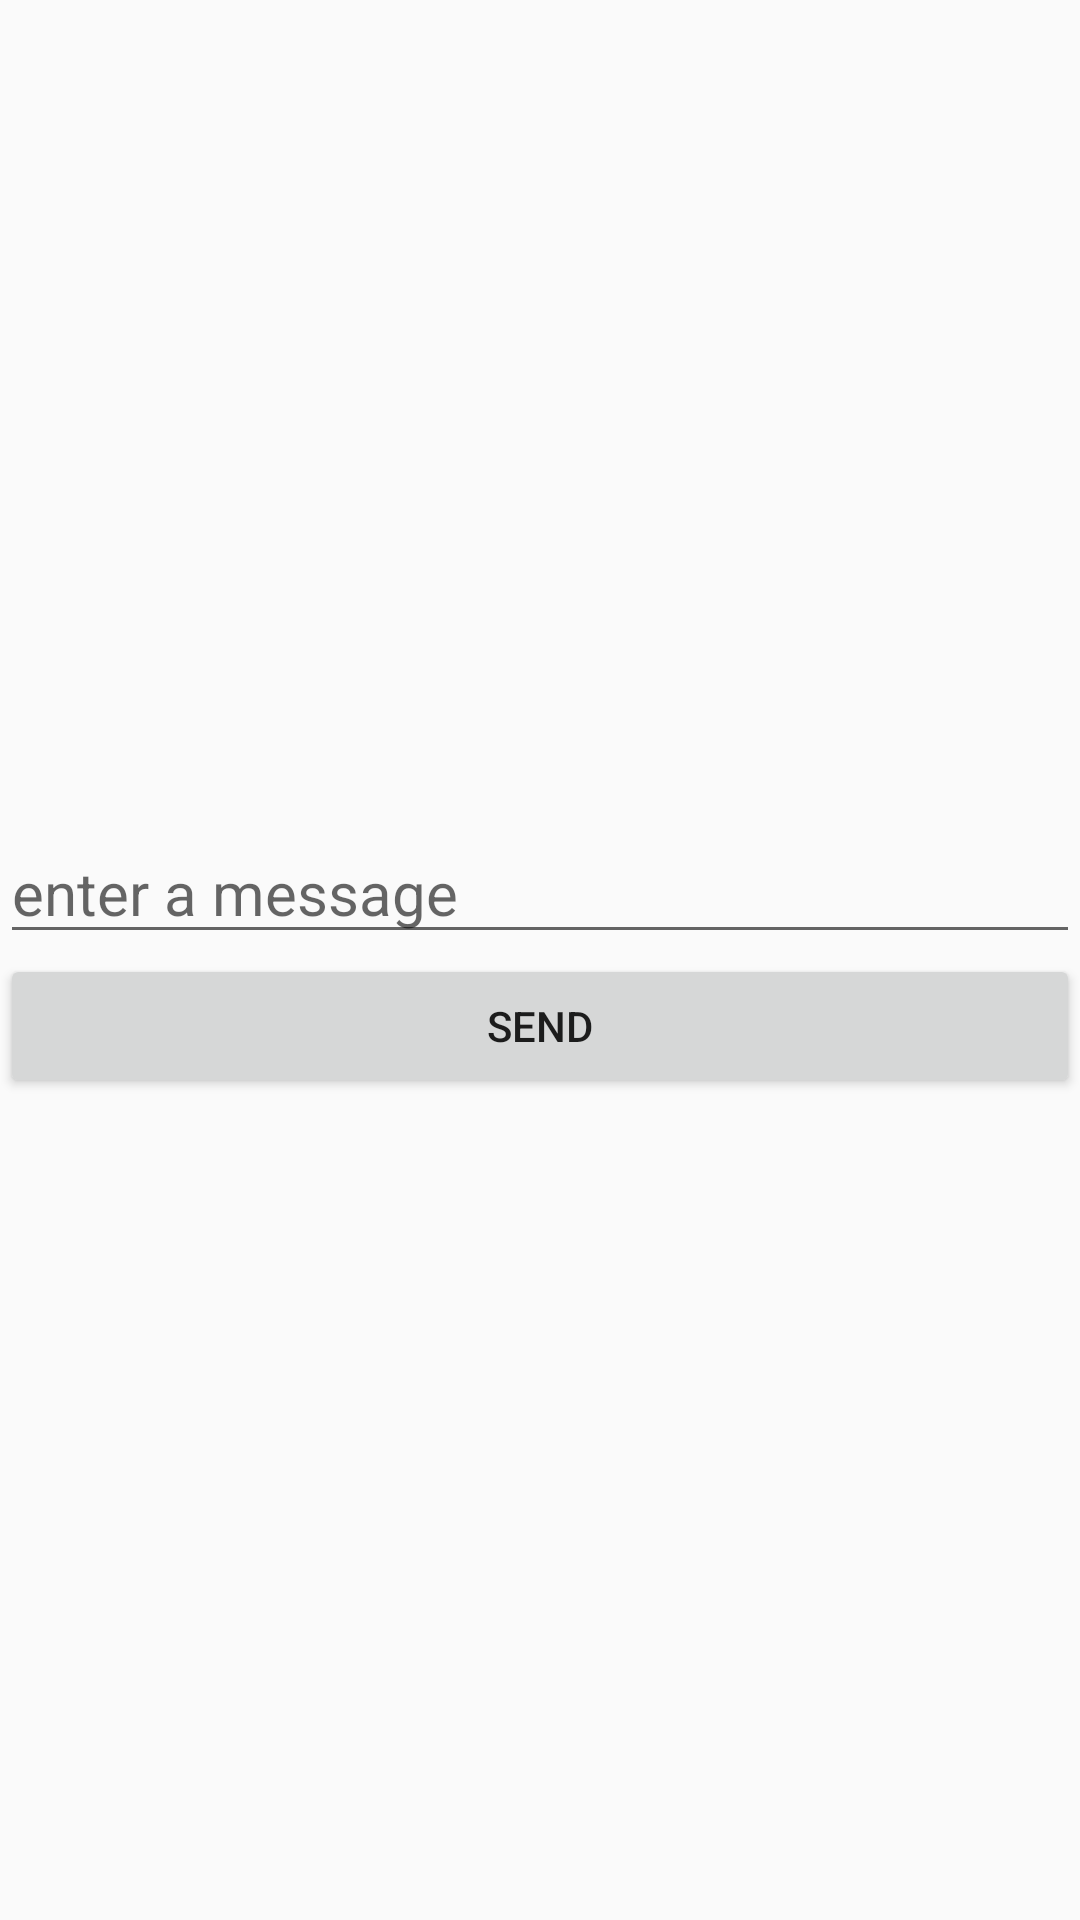

Here is an Android app screen rendered from its layout file. Give the layout XML and the strings, colors and styles it references.
<!-- AndroidManifest.xml: application theme Theme.FragmentTabsKotlin -->
<!-- res/layout/fragment_one.xml -->
<?xml version="1.0" encoding="utf-8"?>
<LinearLayout xmlns:android="http://schemas.android.com/apk/res/android"
    xmlns:tools="http://schemas.android.com/tools"
    android:layout_width="match_parent"
    android:layout_height="match_parent"
    tools:context=".FragmentOne"
    android:orientation="vertical"
    android:gravity="center">

    <EditText
        android:id="@+id/editText_id"
        android:layout_width="match_parent"
        android:layout_height="wrap_content"
        android:inputType="text"
        android:textSize="20sp"
        android:textColor="@color/black"
        android:hint="enter a message" />

    <Button
        android:layout_width="match_parent"
        android:layout_height="wrap_content"
        android:id="@+id/send_button_id"
        android:text="send"/>



</LinearLayout>
<!-- resources referenced by this layout -->
<resources>
  <style name="Theme.FragmentTabsKotlin" parent="Theme.AppCompat.Light.NoActionBar">
          
          <item name="colorPrimary">@color/purple_500</item>
          <item name="colorPrimaryVariant">@color/purple_700</item>
          <item name="colorOnPrimary">@color/white</item>
          
          <item name="colorSecondary">@color/teal_200</item>
          <item name="colorSecondaryVariant">@color/teal_700</item>
          <item name="colorOnSecondary">@color/black</item>
          
          <item name="android:statusBarColor" tools:targetApi="l">?attr/colorPrimaryVariant</item>
          
      </style>
  <!-- not gathered from this repository: default colours our renderer supplied (Android Studio template values) -->
  <color name="purple_500">#FF6200EE</color>
  <color name="purple_700">#FF3700B3</color>
  <color name="teal_200">#FF03DAC5</color>
  <color name="teal_700">#FF018786</color>
  <color name="black">#FF000000</color>
  <color name="white">#FFFFFFFF</color>
</resources>
